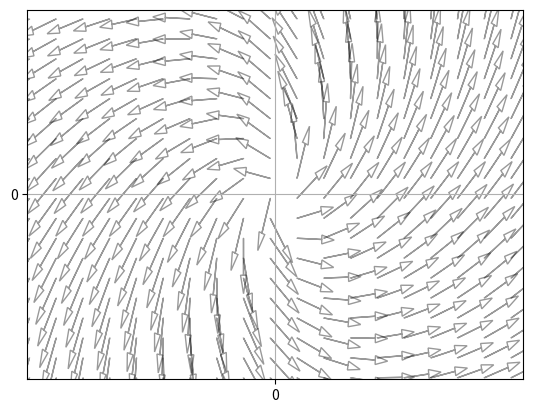

Write Python code to recreate this figure.
#!/usr/bin/env python
# coding: utf-8

# # Chapter 4 Code

# In[1]:


import numpy as np
import matplotlib.pyplot as plt

xmin, xmax = -10.0, 10.0
ymin, ymax = -5.0,  5.0


A1 = np.asarray([[0.55, -0.6],
                 [0.5, 0.4]])

def f(x, y): 
    return  A1 @ (x, y)

def draw_arrow(x, y, ax):
    eps = 1.0
    v1, v2 = f(x, y)
    nrm = np.sqrt(v1**2 + v2**2)
    scale = eps / nrm
    ax.arrow(x, y, scale * v1, scale * v2,
            antialiased=True, 
            alpha=0.4,
            head_length=0.025*(xmax - xmin), 
            head_width=0.012*(xmax - xmin),
            fill=False)

xgrid = np.linspace(xmin * 1.1, xmax * 0.95, 20)
ygrid = np.linspace(ymin * 1.1, ymax * 0.95, 20)

fig, ax = plt.subplots()

ax.set_xlim(xmin, xmax)
ax.set_ylim(ymin, ymax)

ax.set_xticks((0,))
ax.set_yticks((0,))
ax.grid()

for x in xgrid:
    for y in ygrid:
        draw_arrow(x, y, ax)

plt.show()


# In[ ]:




